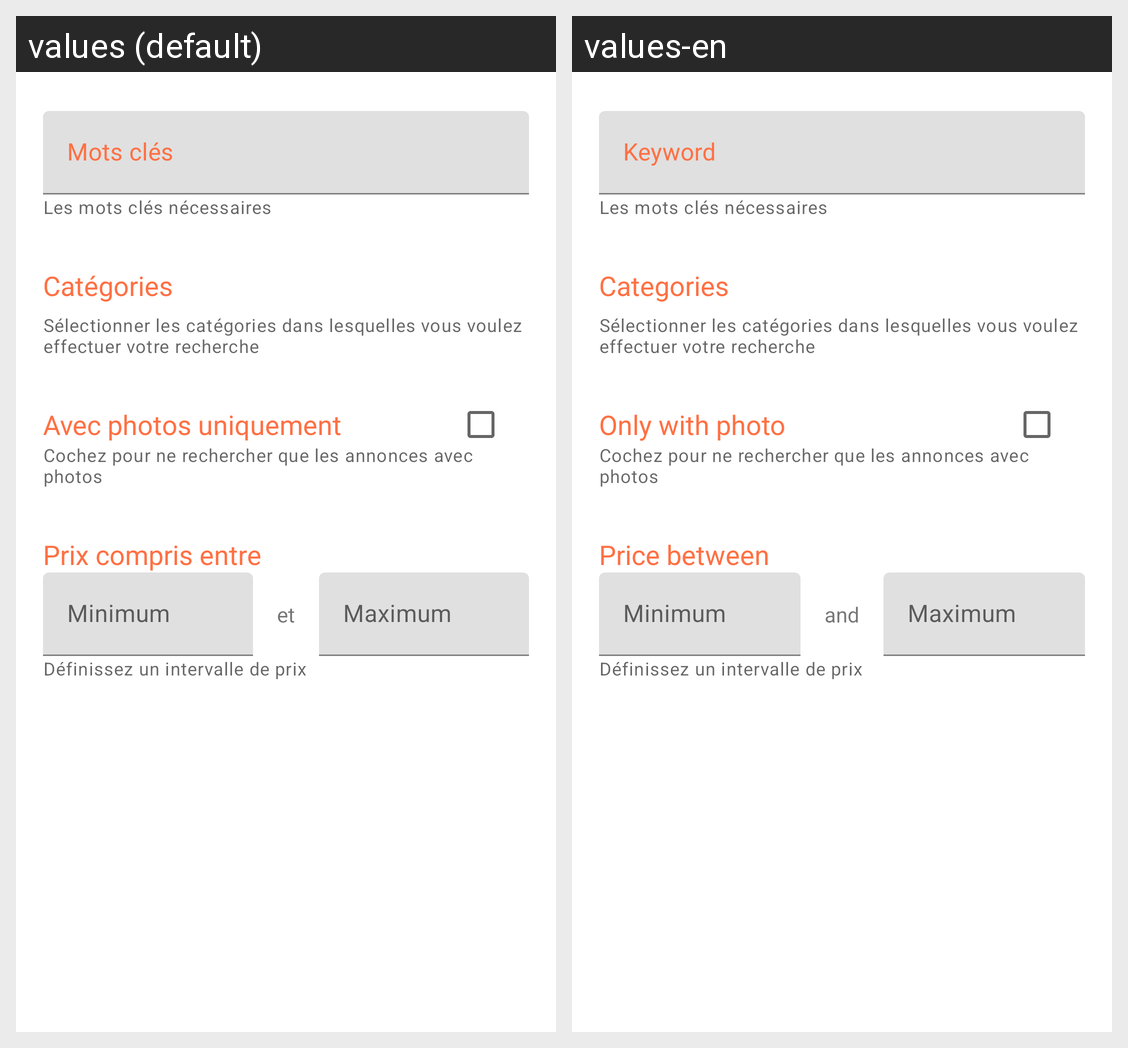

Strings drawn on this Android screen and how each of the app's shown locales translates them:
Android screen res/layout/activity_advanced_search.xml rendered under 2 locales, left to right: values (default), values-en. Device: Nexus 5 (rendered at 1080×1920; each locale shown at half size, 540×960, under a caption strip naming it); theme AppTheme.
Strings drawn on this screen, with the default value and each locale's value (text and hints the layout hard-codes, and strings that could not be matched under every locale, appear in the picture but are not listed):

categories
  values: Catégories
  values-en: Categories

select_categories
  values: Sélectionner les catégories dans lesquelles vous voulez effectuer votre recherche
  values-en: Sélectionner les catégories dans lesquelles vous voulez effectuer votre recherche  [not translated; the default value is used]

with_photo_only
  values: Avec photos uniquement
  values-en: Only with photo

tick_to_search_ads_with_photos
  values: Cochez pour ne rechercher que les annonces avec photos
  values-en: Cochez pour ne rechercher que les annonces avec photos  [not translated; the default value is used]

keyword
  values: Mots clés
  values-en: Keyword

keywords_necessary
  values: Les mots clés nécessaires
  values-en: Les mots clés nécessaires  [not translated; the default value is used]

price_between
  values: Prix compris entre
  values-en: Price between

minimum
  values: Minimum
  values-en: Minimum  [not translated; the default value is used]

and
  values: et
  values-en: and

maximum
  values: Maximum
  values-en: Maximum  [not translated; the default value is used]

define_price_interval
  values: Définissez un intervalle de prix
  values-en: Définissez un intervalle de prix  [not translated; the default value is used]
